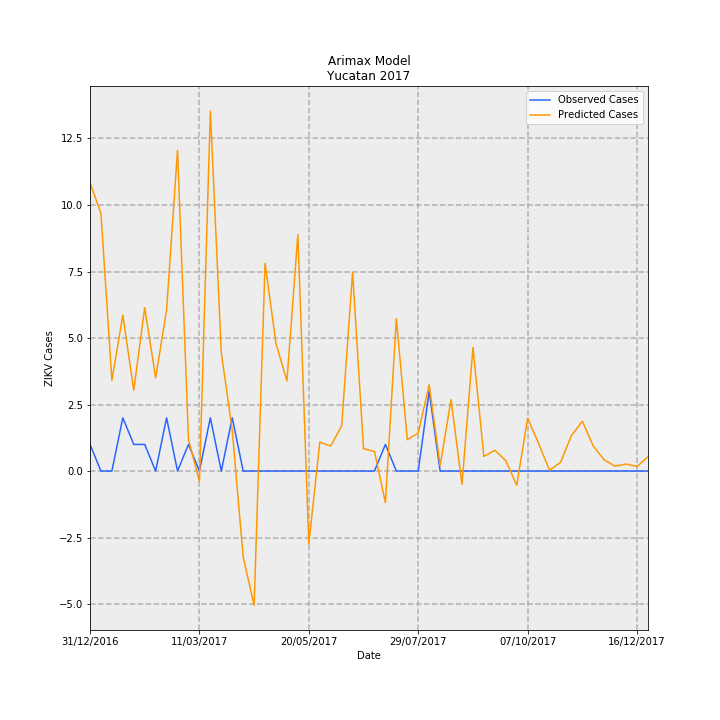

The file beside this chart, header and first rows:
Date, predictions_incidence, observed_incidence, Predicted Cases, Observed Cases, error
31/12/2016, 0.5168, 0.04768, 10.84, 1, -9.838
07/01/2017, 0.4618, 0.0, 9.685, 0.0, -9.685
14/01/2017, 0.1626, 0.0, 3.409, 0.0, -3.409
21/01/2017, 0.2793, 0.09537, 5.858, 2, -3.858
28/01/2017, 0.1448, 0.04768, 3.036, 1, -2.036
04/02/2017, 0.2928, 0.04768, 6.14, 1, -5.14
11/02/2017, 0.1671, 0.0, 3.505, 0.0, -3.505
18/02/2017, 0.2886, 0.09537, 6.053, 2, -4.053
25/02/2017, 0.575, 0.0, 12.06, 0.0, -12.06
04/03/2017, 0.05687, 0.04768, 1.193, 1, -0.1927
11/03/2017, -0.01854, 0.0, -0.3889, 0.0, 0.3889
18/03/2017, 0.6451, 0.09537, 13.53, 2, -11.53
25/03/2017, 0.2122, 0.0, 4.45, 0.0, -4.45
01/04/2017, 0.07318, 0.09537, 1.535, 2, 0.4653
08/04/2017, -0.1541, 0.0, -3.232, 0.0, 3.232
15/04/2017, -0.2406, 0.0, -5.046, 0.0, 5.046
22/04/2017, 0.3723, 0.0, 7.808, 0.0, -7.808
29/04/2017, 0.2284, 0.0, 4.791, 0.0, -4.791
06/05/2017, 0.1616, 0.0, 3.389, 0.0, -3.389
13/05/2017, 0.424, 0.0, 8.893, 0.0, -8.893
20/05/2017, -0.1311, 0.0, -2.749, 0.0, 2.749
27/05/2017, 0.05167, 0.0, 1.084, 0.0, -1.084
03/06/2017, 0.04479, 0.0, 0.9394, 0.0, -0.9394
10/06/2017, 0.08098, 0.0, 1.698, 0.0, -1.698
17/06/2017, 0.3564, 0.0, 7.474, 0.0, -7.474
24/06/2017, 0.04015, 0.0, 0.8421, 0.0, -0.8421
01/07/2017, 0.03491, 0.0, 0.7321, 0.0, -0.7321
08/07/2017, -0.05666, 0.04768, -1.188, 1, 2.188
15/07/2017, 0.2732, 0.0, 5.728, 0.0, -5.728
22/07/2017, 0.05616, 0.0, 1.178, 0.0, -1.178
29/07/2017, 0.06823, 0.0, 1.431, 0.0, -1.431
05/08/2017, 0.155, 0.143, 3.25, 3.0, -0.2502
12/08/2017, 0.009867, 0.0, 0.2069, 0.0, -0.2069
19/08/2017, 0.128, 0.0, 2.685, 0.0, -2.685
26/08/2017, -0.02371, 0.0, -0.4972, 0.0, 0.4972
02/09/2017, 0.2214, 0.0, 4.643, 0.0, -4.643
09/09/2017, 0.02603, 0.0, 0.546, 0.0, -0.546
16/09/2017, 0.03729, 0.0, 0.782, 0.0, -0.782
23/09/2017, 0.01858, 0.0, 0.3896, 0.0, -0.3896
30/09/2017, -0.02539, 0.0, -0.5325, 0.0, 0.5325
07/10/2017, 0.09453, 0.0, 1.982, 0.0, -1.982
14/10/2017, 0.04963, 0.0, 1.041, 0.0, -1.041
21/10/2017, 0.001332, 0.0, 0.02793, 0.0, -0.02793
28/10/2017, 0.01534, 0.0, 0.3216, 0.0, -0.3216
04/11/2017, 0.06345, 0.0, 1.331, 0.0, -1.331
11/11/2017, 0.08922, 0.0, 1.871, 0.0, -1.871
18/11/2017, 0.04467, 0.0, 0.9369, 0.0, -0.9369
25/11/2017, 0.01994, 0.0, 0.4182, 0.0, -0.4182
02/12/2017, 0.008655, 0.0, 0.1815, 0.0, -0.1815
09/12/2017, 0.01249, 0.0, 0.2619, 0.0, -0.2619
16/12/2017, 0.008005, 0.0, 0.1679, 0.0, -0.1679
23/12/2017, 0.02569, 0.0, 0.5388, 0.0, -0.5388
